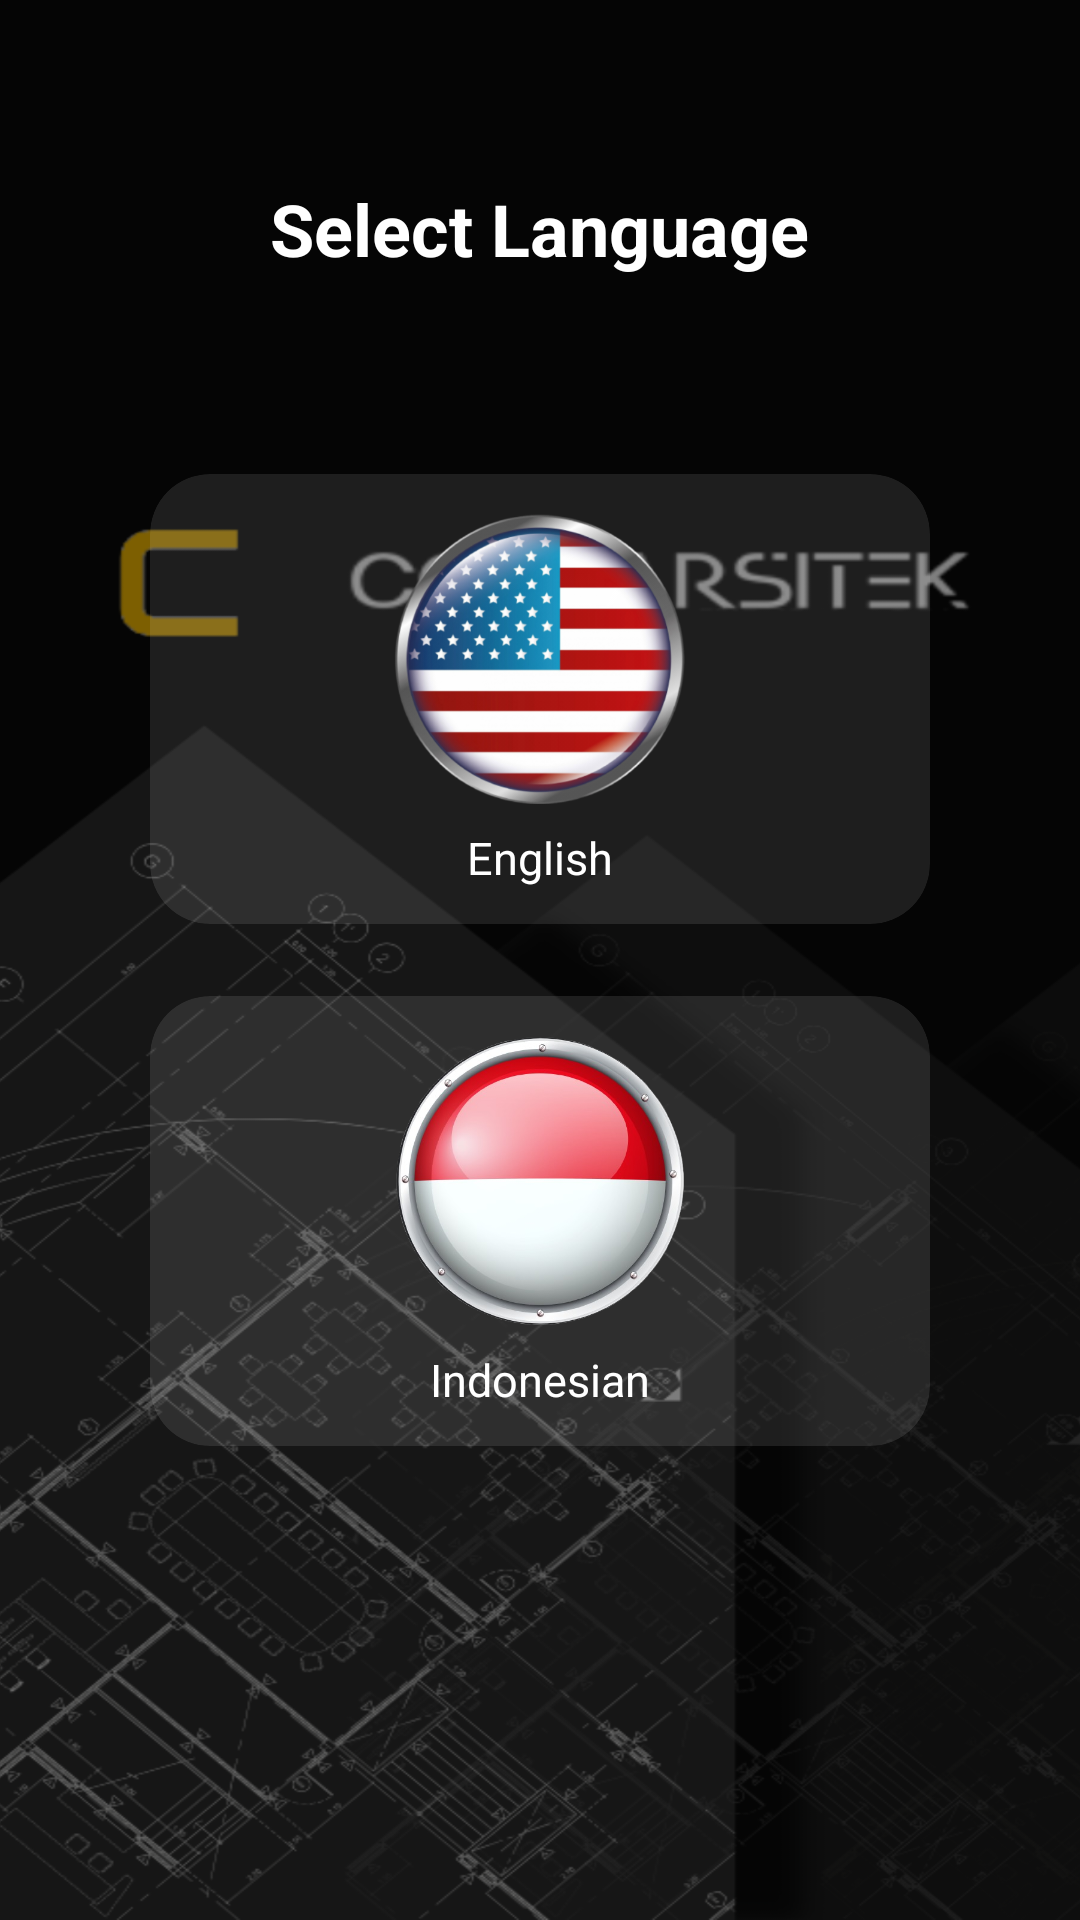

Layout XML and referenced resources for this Android screen:
<!-- AndroidManifest.xml: application theme Theme.AppCompat.Light.NoActionBar -->
<!-- res/layout/activity_language_select.xml -->
<?xml version="1.0" encoding="utf-8"?>
<RelativeLayout xmlns:android="http://schemas.android.com/apk/res/android"
    xmlns:app="http://schemas.android.com/apk/res-auto"
    android:layout_width="match_parent"
    android:layout_height="match_parent"
    android:background="@drawable/bg_language">

    <TextView
        android:id="@+id/selectLanguageText"
        android:layout_width="wrap_content"
        android:layout_height="wrap_content"
        android:text="@string/select_language"
        android:textColor="@android:color/white"
        android:textSize="24sp"
        android:textStyle="bold"
        android:layout_centerHorizontal="true"
        android:layout_marginTop="60dp" />

    
    <LinearLayout
        android:id="@+id/languageContainer"
        android:layout_width="match_parent"
        android:layout_height="wrap_content"
        android:layout_centerHorizontal="true"
        android:layout_centerVertical="true"
        android:gravity="center"
        android:orientation="vertical">

        
        <androidx.cardview.widget.CardView
            android:id="@+id/cardEnglish"
            android:layout_width="260dp"
            android:layout_height="150dp"
            android:layout_margin="12dp"
            app:cardCornerRadius="20dp"
            app:cardElevation="0dp"
            android:backgroundTint="#1AFFFFFF">

            <LinearLayout
                android:layout_width="match_parent"
                android:layout_height="match_parent"
                android:orientation="vertical"
                android:gravity="center">

                <ImageView
                    android:id="@+id/flagEnglish"
                    android:layout_width="100dp"
                    android:layout_height="100dp"
                    android:src="@drawable/ic_flag_us"
                    android:contentDescription="@string/flag_english" />

                <TextView
                    android:layout_width="wrap_content"
                    android:layout_height="wrap_content"
                    android:text="@string/flag_english"
                    android:textColor="@android:color/white"
                    android:textSize="15sp"
                    android:layout_marginTop="6dp" />
            </LinearLayout>
        </androidx.cardview.widget.CardView>

        
        <androidx.cardview.widget.CardView
            android:id="@+id/cardIndonesia"
            android:layout_width="260dp"
            android:layout_height="150dp"
            android:layout_margin="12dp"
            app:cardCornerRadius="20dp"
            app:cardElevation="0dp"
            android:backgroundTint="#1AFFFFFF">

            <LinearLayout
                android:layout_width="match_parent"
                android:layout_height="match_parent"
                android:orientation="vertical"
                android:gravity="center">

                <ImageView
                    android:id="@+id/flagIndonesia"
                    android:layout_width="100dp"
                    android:layout_height="100dp"
                    android:src="@drawable/ic_flag_id"
                    android:contentDescription="@string/flag_indonesia" />

                <TextView
                    android:layout_width="wrap_content"
                    android:layout_height="wrap_content"
                    android:text="@string/flag_indonesia"
                    android:textColor="@android:color/white"
                    android:textSize="15sp"
                    android:layout_marginTop="6dp" />
            </LinearLayout>
        </androidx.cardview.widget.CardView>

    </LinearLayout>
</RelativeLayout>
<!-- resources referenced by this layout -->
<resources>
  <!-- drawable bg_language: png bitmap (drawable, 599298 bytes) -->
  <!-- drawable ic_flag_id: png bitmap (drawable, 198795 bytes) -->
  <!-- drawable ic_flag_us: png bitmap (drawable, 181109 bytes) -->
  <string name="flag_english">English</string>
  <string name="flag_indonesia">Indonesian</string>
  <string name="select_language">Select Language</string>
</resources>
